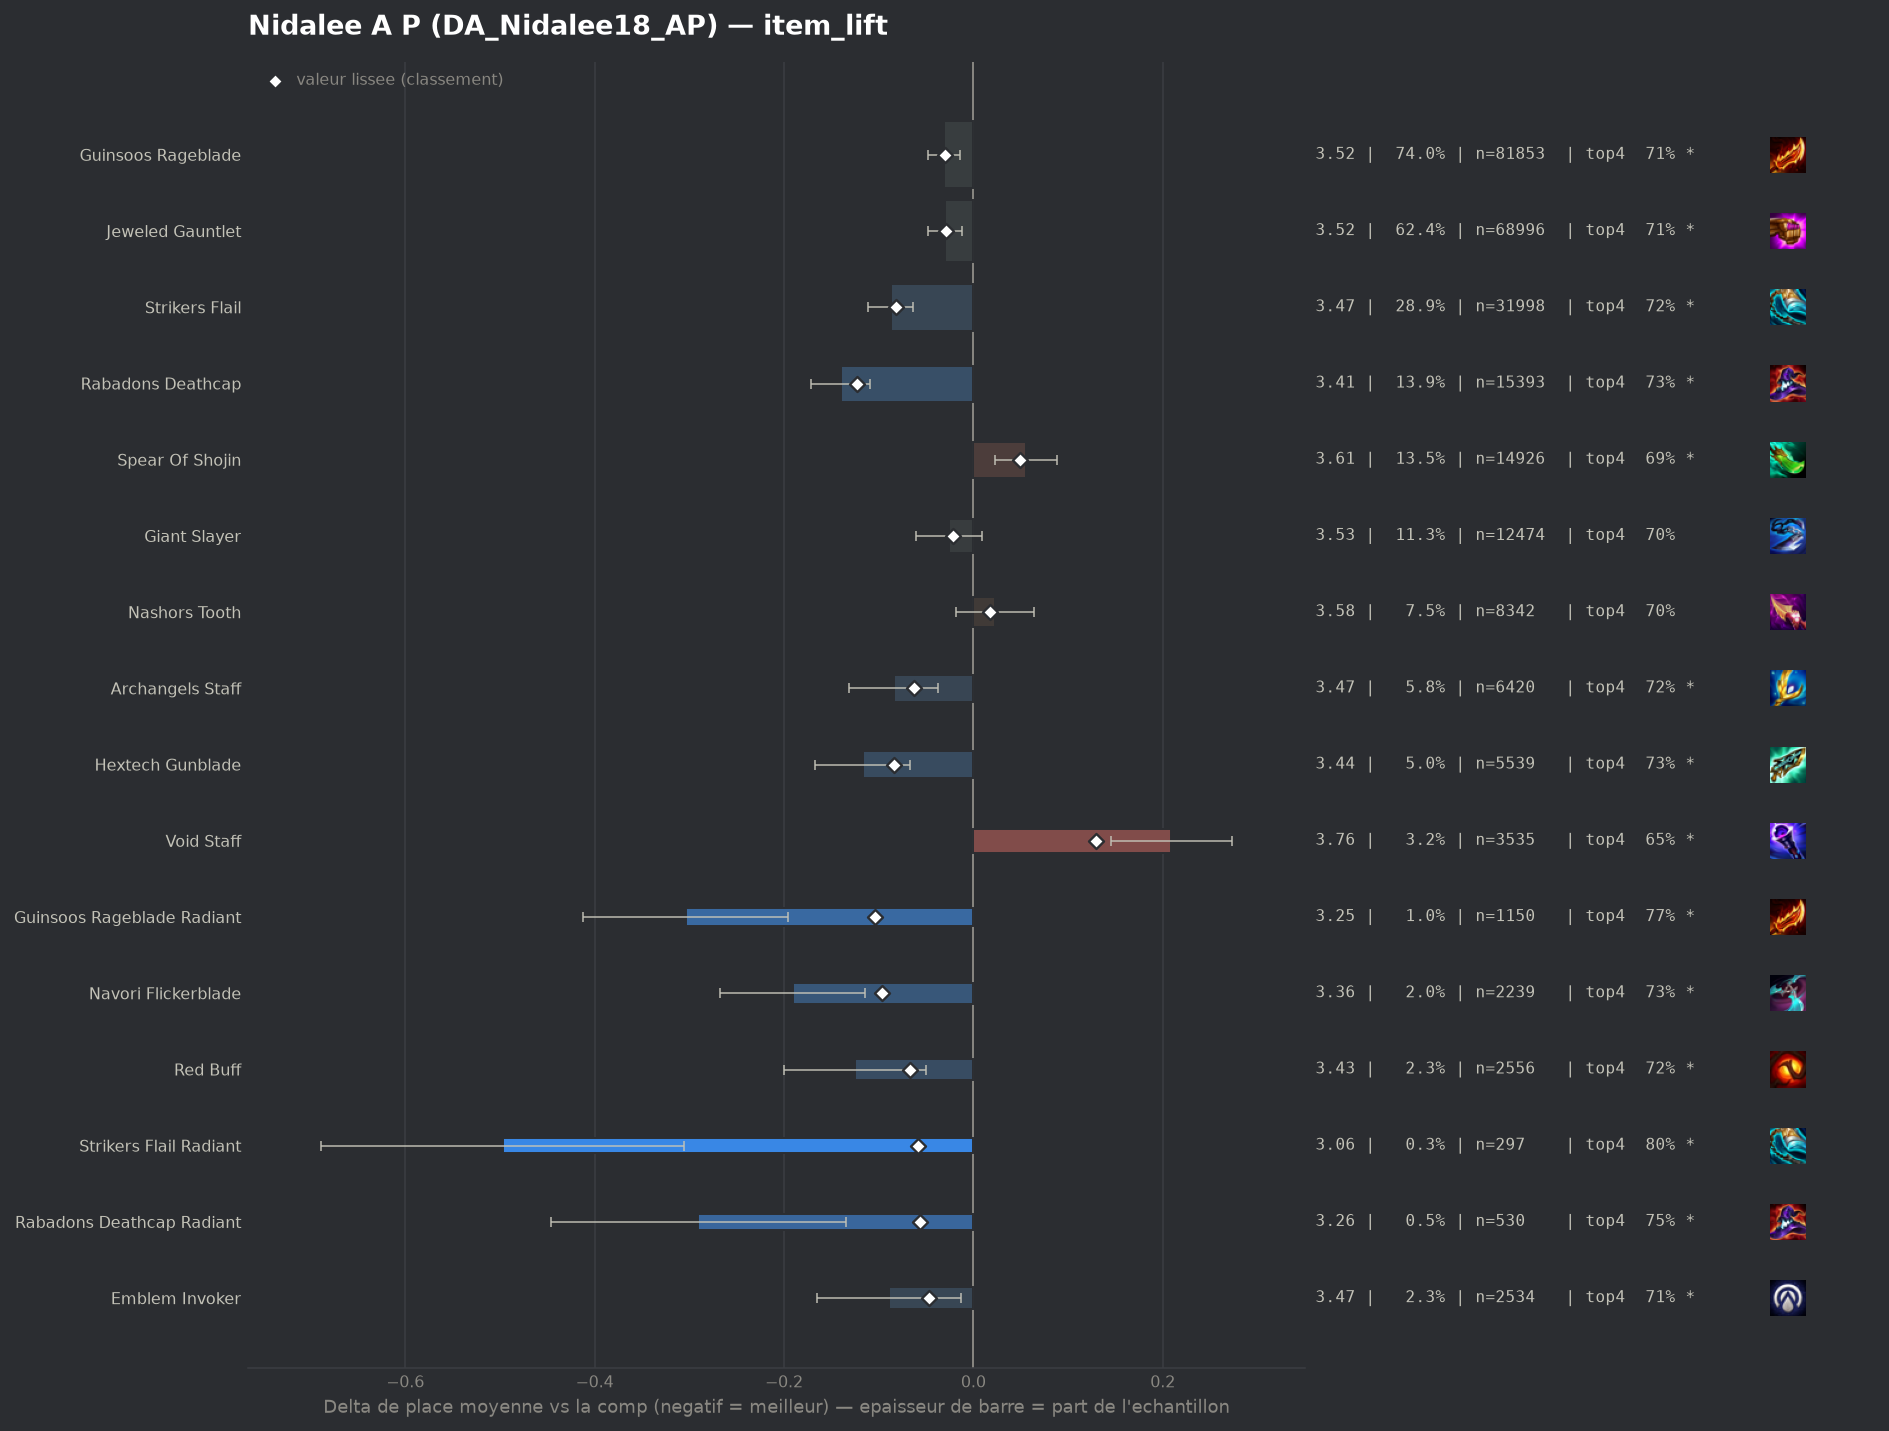

Source data for this figure (header and first rows):
group, label, n, share, avg_place, shrunk_avg, score, d_avg, d_avg_pess, impact, d_top4, win, top2, top4, sd, z, p, significant
populaire, Rabadons Deathcap, 15393, 0.1392, 3.414, 3.432, -0.123, -0.14, -0.109, 0.0171, 0.0314, 0.1565, 0.3741, 0.7304, 1.837, -8.85, 0.0, True
pepite, Guinsoos Rageblade Radiant, 1150, 0.0104, 3.25, 3.451, -0.104, -0.304, -0.196, 0.0011, 0.0697, 0.1922, 0.413, 0.7687, 1.856, -5.53, 0.0, True
pepite, Navori Flickerblade, 2239, 0.02025, 3.364, 3.459, -0.096, -0.191, -0.114, 0.0019, 0.0344, 0.1661, 0.3957, 0.7334, 1.84, -4.85, 0.0, True
populaire, Hextech Gunblade, 5539, 0.05009, 3.438, 3.471, -0.084, -0.117, -0.067, 0.0042, 0.0275, 0.1535, 0.3748, 0.7265, 1.853, -4.57, 0.0, True
populaire, Strikers Flail, 31998, 0.2894, 3.467, 3.473, -0.082, -0.087, -0.064, 0.0237, 0.0213, 0.1531, 0.3659, 0.7202, 1.863, -7.37, 0.0, True
pepite, Red Buff, 2556, 0.02312, 3.43, 3.488, -0.067, -0.125, -0.05, 0.0016, 0.0225, 0.1635, 0.392, 0.7214, 1.908, -3.28, 0.00105, True
populaire, Archangels Staff, 6420, 0.05806, 3.471, 3.492, -0.063, -0.084, -0.037, 0.0036, 0.0224, 0.1503, 0.3654, 0.7213, 1.86, -3.52, 0.00043, True
pepite, Strikers Flail Radiant, 297, 0.002686, 3.057, 3.496, -0.059, -0.497, -0.306, 0.0002, 0.1058, 0.1919, 0.4478, 0.8047, 1.68, -5.09, 0.0, True
pepite, Rabadons Deathcap Radiant, 530, 0.004793, 3.264, 3.499, -0.056, -0.291, -0.135, 0.0003, 0.0558, 0.1792, 0.4, 0.7547, 1.817, -3.67, 0.00024, True
pepite, Emblem Invoker, 2534, 0.02292, 3.466, 3.507, -0.047, -0.089, -0.013, 0.0011, 0.0126, 0.1634, 0.3891, 0.7115, 1.932, -2.28, 0.02241, True
, Jeweled Gauntlet Radiant, 924, 0.008356, 3.397, 3.508, -0.046, -0.157, -0.035, 0.0004, 0.0305, 0.1721, 0.3766, 0.7294, 1.887, -2.53, 0.01151, True
, Statikk Shiv, 1810, 0.01637, 3.472, 3.518, -0.037, -0.082, 0.0, 0.0006, 0.027, 0.1481, 0.3508, 0.726, 1.821, -1.91, 0.05668, False
, Giant Slayer Radiant, 192, 0.001736, 3.146, 3.522, -0.033, -0.409, -0.155, 0.0001, 0.0667, 0.2031, 0.4375, 0.7656, 1.794, -3.15, 0.00161, True
populaire, Guinsoos Rageblade, 81853, 0.7403, 3.524, 3.525, -0.03, -0.031, -0.014, 0.0222, 0.0075, 0.1479, 0.3551, 0.7064, 1.879, -3.54, 0.0004, True
populaire, Jeweled Gauntlet, 68996, 0.624, 3.525, 3.526, -0.029, -0.03, -0.012, 0.0182, 0.0077, 0.1471, 0.3543, 0.7066, 1.875, -3.29, 0.001, True
, Morellonomicon, 832, 0.007524, 3.448, 3.526, -0.029, -0.106, 0.0, 0.0002, 0.0078, 0.1707, 0.3978, 0.7067, 1.959, -1.56, 0.1187, False
populaire, Giant Slayer, 12474, 0.1128, 3.529, 3.533, -0.022, -0.026, 0.0, 0.0025, 0.0048, 0.1458, 0.3577, 0.7038, 1.887, -1.46, 0.144, False
, Steraks Gage, 663, 0.005996, 3.462, 3.533, -0.021, -0.093, 0.0, 0.0001, 0.0175, 0.1538, 0.3499, 0.7164, 1.856, -1.29, 0.1978, False
, Emblem Fae, 213, 0.001926, 3.315, 3.534, -0.021, -0.24, 0.0, 0.0, 0.0241, 0.1831, 0.4038, 0.723, 1.836, -1.91, 0.05654, False
, Nashors Tooth Radiant, 109, 0.0009858, 3.211, 3.539, -0.016, -0.344, -0.021, 0.0, 0.0258, 0.1835, 0.422, 0.7248, 1.719, -2.09, 0.037, True
, Emblem Spellweaver, 282, 0.00255, 3.429, 3.54, -0.014, -0.126, 0.0, 0.0, 0.0245, 0.1879, 0.3901, 0.7234, 1.972, -1.07, 0.2855, False
, Lich Bane, 1173, 0.01061, 3.521, 3.543, -0.012, -0.034, 0.0, 0.0001, 0.0155, 0.1381, 0.3512, 0.7144, 1.861, -0.62, 0.5362, False
, Emblem Hunter, 234, 0.002116, 3.427, 3.542, -0.012, -0.127, 0.0, 0.0, -0.0237, 0.1752, 0.4231, 0.6752, 1.921, -1.01, 0.3111, False
, Tacticians Crown, 354, 0.003202, 3.475, 3.544, -0.011, -0.08, 0.0, 0.0, 0.027, 0.1469, 0.3333, 0.726, 1.74, -0.86, 0.3874, False
, Deathblade, 209, 0.00189, 3.455, 3.546, -0.009, -0.1, 0.0, 0.0, 0.0188, 0.1148, 0.3493, 0.7177, 1.769, -0.82, 0.4136, False
, Archangels Staff Radiant, 69, 0.000624, 3.377, 3.549, -0.005, -0.178, 0.0, 0.0, 0.0402, 0.2029, 0.4203, 0.7391, 2.015, -0.73, 0.4636, False
, Emblem Brawler, 57, 0.0005155, 3.368, 3.55, -0.005, -0.186, 0.0, 0.0, -0.0147, 0.2281, 0.4211, 0.6842, 2.006, -0.7, 0.4833, False
, Seekers Armguard, 137, 0.001239, 3.526, 3.553, -0.002, -0.029, 0.0, 0.0, -0.0347, 0.1825, 0.4234, 0.6642, 2.068, -0.16, 0.8691, False
, Krakens Fury, 58, 0.0005245, 3.5, 3.553, -0.001, -0.055, 0.0, 0.0, -0.0093, 0.1724, 0.3448, 0.6897, 1.932, -0.22, 0.8294, False
, Quicksilver, 1203, 0.01088, 3.556, 3.555, 0.001, 0.001, 0.0, -0.0, 0.0159, 0.1421, 0.3367, 0.7149, 1.857, 0.03, 0.9787, False
, Gold Collector, 56, 0.0005065, 3.607, 3.556, 0.001, 0.052, 0.0, -0.0, -0.0025, 0.1964, 0.3214, 0.6964, 2.033, 0.19, 0.8469, False
, Eternal Pact, 161, 0.001456, 3.596, 3.557, 0.003, 0.042, 0.0, -0.0, 0.0029, 0.1677, 0.354, 0.7019, 2.017, 0.26, 0.7936, False
, Spear Of Shojin Radiant, 56, 0.0005065, 3.679, 3.558, 0.003, 0.124, 0.0, -0.0, 0.0332, 0.0893, 0.2857, 0.7321, 1.733, 0.53, 0.5928, False
, Edge Of Night, 1103, 0.009975, 3.574, 3.561, 0.006, 0.019, 0.0, -0.0001, -0.0072, 0.1396, 0.3445, 0.6917, 1.872, 0.34, 0.7344, False
, Ludens Tempest, 727, 0.006575, 3.582, 3.561, 0.007, 0.027, 0.0, -0.0, 0.0191, 0.1499, 0.3384, 0.718, 1.92, 0.38, 0.7037, False
, Hextech Gunblade Radiant, 58, 0.0005245, 3.845, 3.562, 0.007, 0.29, 0.0, -0.0, -0.0438, 0.1034, 0.3448, 0.6552, 2.107, 1.05, 0.2945, False
, Wits End, 567, 0.005128, 3.6, 3.564, 0.009, 0.045, 0.0, -0.0, -0.0146, 0.1552, 0.3545, 0.6843, 1.959, 0.55, 0.5855, False
, Infinity Force, 68, 0.000615, 3.853, 3.564, 0.009, 0.298, 0.0, -0.0, -0.0519, 0.1029, 0.2794, 0.6471, 1.927, 1.28, 0.202, False
, Emblem Blossom, 458, 0.004142, 3.616, 3.565, 0.01, 0.061, 0.0, -0.0, -0.0199, 0.1507, 0.3428, 0.679, 1.941, 0.67, 0.5019, False
, Emblem Rapidfire, 276, 0.002496, 3.659, 3.566, 0.012, 0.105, 0.0, -0.0, -0.0323, 0.1522, 0.3804, 0.6667, 2.078, 0.84, 0.4029, False
, Last Whisper, 59, 0.0005336, 4.0, 3.566, 0.012, 0.445, 0.0, -0.0, -0.0888, 0.1186, 0.2542, 0.6102, 1.948, 1.76, 0.07925, False
, Bloodthirster, 1247, 0.01128, 3.592, 3.568, 0.013, 0.037, 0.0, -0.0002, -0.0077, 0.1395, 0.3312, 0.6913, 1.875, 0.7, 0.4867, False
, Zhonyas Paradox, 76, 0.0006873, 3.934, 3.567, 0.013, 0.38, 0.0, -0.0, -0.1068, 0.1184, 0.3158, 0.5921, 2.015, 1.64, 0.1007, False
, Gamblers Blade, 344, 0.003111, 3.66, 3.569, 0.014, 0.105, 0.0, -0.0, -0.0478, 0.1483, 0.3634, 0.6512, 1.979, 0.98, 0.3248, False
, Emblem Lunar, 294, 0.002659, 3.67, 3.568, 0.014, 0.115, 0.0, -0.0, -0.0663, 0.1599, 0.3605, 0.6327, 2.003, 0.99, 0.3237, False
, Emblem Flora Fatalis Augment, 71, 0.0006421, 4.042, 3.57, 0.015, 0.488, 0.017, -0.0, -0.1215, 0.1408, 0.2535, 0.5775, 2.024, 2.03, 0.04244, True
, Titans Resolve, 810, 0.007325, 3.614, 3.57, 0.016, 0.059, 0.0, -0.0001, -0.0064, 0.158, 0.3309, 0.6926, 1.951, 0.86, 0.3919, False
, Adaptive Helm, 512, 0.00463, 3.643, 3.571, 0.017, 0.088, 0.0, -0.0001, -0.0095, 0.127, 0.3105, 0.6895, 1.881, 1.05, 0.2914, False
populaire, Nashors Tooth, 8342, 0.07544, 3.578, 3.573, 0.018, 0.023, 0.0, -0.0014, 0.0006, 0.1387, 0.3318, 0.6996, 1.856, 1.08, 0.2782, False
, Hand Of Justice, 2192, 0.01982, 3.59, 3.572, 0.018, 0.036, 0.0, -0.0004, -0.001, 0.1414, 0.3349, 0.698, 1.886, 0.88, 0.3808, False
, Emblem Slayer, 187, 0.001691, 3.829, 3.576, 0.021, 0.274, 0.0, -0.0, -0.0358, 0.107, 0.2834, 0.6631, 1.913, 1.96, 0.05021, False
, Manazane, 186, 0.001682, 3.839, 3.577, 0.022, 0.284, 0.037, -0.0, -0.0215, 0.0591, 0.2419, 0.6774, 1.715, 2.26, 0.02406, True
, Component Tear Of The Goddess, 41, 0.0003708, 4.805, 3.577, 0.023, 1.25, 0.622, -0.0, -0.2599, 0.0488, 0.1707, 0.439, 2.051, 3.9, 0.0001, True
, Rapid Fire Cannon, 99, 0.0008953, 4.121, 3.579, 0.024, 0.567, 0.172, -0.0, -0.1131, 0.101, 0.2323, 0.5859, 2.001, 2.82, 0.00487, True
, Emblem Flora Fatalis, 115, 0.00104, 4.078, 3.581, 0.026, 0.524, 0.154, -0.0, -0.099, 0.1043, 0.2609, 0.6, 2.022, 2.78, 0.00552, True
, Fishbones, 79, 0.0007145, 4.329, 3.581, 0.027, 0.774, 0.378, -0.0, -0.1293, 0.0633, 0.1646, 0.5696, 1.798, 3.83, 0.00013, True
, Blue Buff, 1417, 0.01282, 3.63, 3.584, 0.029, 0.076, 0.0, -0.0004, -0.025, 0.1468, 0.3486, 0.674, 1.939, 1.46, 0.1449, False
, Mittens, 126, 0.00114, 4.127, 3.586, 0.031, 0.572, 0.244, -0.0, -0.1037, 0.0714, 0.2381, 0.5952, 1.881, 3.41, 0.00064, True
, Component Giants Belt, 56, 0.0005065, 4.964, 3.589, 0.035, 1.41, 0.872, -0.0, -0.2704, 0.0714, 0.125, 0.4286, 2.053, 5.14, 0.0, True
populaire, Spear Of Shojin, 14926, 0.135, 3.61, 3.603, 0.049, 0.056, 0.023, -0.0066, -0.0123, 0.1388, 0.3449, 0.6867, 1.912, 3.35, 0.00081, True
... 8 more rows
